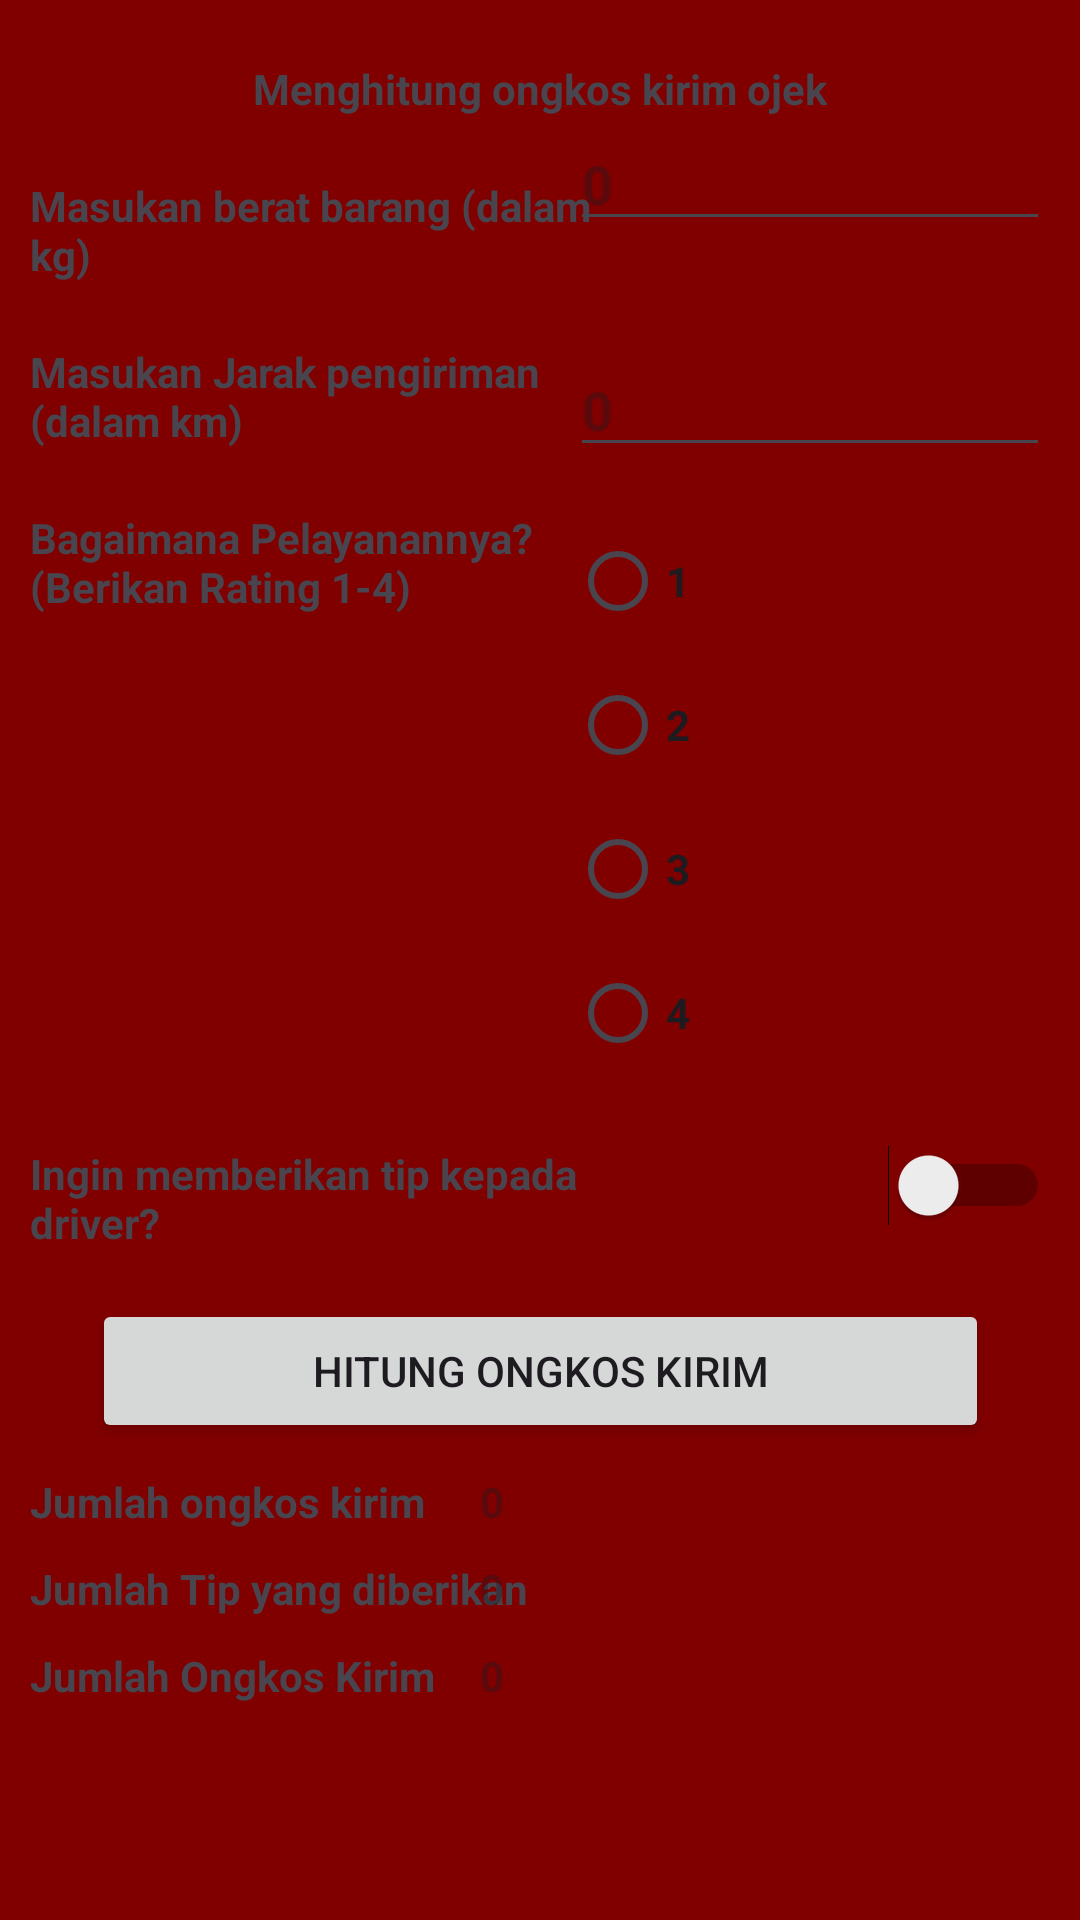

Produce the Android XML layout that renders to this screen, including the resource entries it uses.
<!-- AndroidManifest.xml: application theme Theme.ProjectAnver -->
<!-- res/layout/activity_main.xml -->
<?xml version="1.0" encoding="utf-8"?>
<androidx.constraintlayout.widget.ConstraintLayout xmlns:android="http://schemas.android.com/apk/res/android"
    xmlns:app="http://schemas.android.com/apk/res-auto"
    xmlns:tools="http://schemas.android.com/tools"
    android:layout_width="match_parent"
    android:layout_height="match_parent"
    android:background="#800000"
    tools:context=".MainActivity">

    <TextView
        android:id="@+id/judul"
        android:layout_width="wrap_content"
        android:layout_height="wrap_content"
        android:layout_marginTop="20dp"
        android:text="@string/judul"
        android:textStyle="bold"
        app:layout_constraintEnd_toEndOf="parent"
        app:layout_constraintStart_toStartOf="parent"
        app:layout_constraintTop_toTopOf="parent" />

    <TextView
        android:id="@+id/labelBerat"
        android:layout_width="200dp"
        android:layout_height="wrap_content"
        android:layout_marginLeft="10dp"
        android:layout_marginTop="20dp"
        android:text="@string/InputBerat"
        android:textStyle="bold"
        app:layout_constraintStart_toStartOf="parent"
        app:layout_constraintTop_toTopOf="@id/InputBerat" />

    <EditText
        android:id="@+id/InputBerat"
        android:layout_width="160dp"
        android:layout_height="wrap_content"
        android:layout_marginRight="10dp"
        android:hint="@string/nilaiDefaultAngka"
        android:inputType="number"
        android:textStyle="bold"
        app:layout_constraintEnd_toEndOf="parent"
        app:layout_constraintTop_toBottomOf="@+id/judul" />

    <TextView
        android:id="@+id/labelJarak"
        android:layout_width="200dp"
        android:layout_height="wrap_content"
        android:layout_marginLeft="10dp"
        android:layout_marginTop="20dp"
        android:text="@string/InputJarak"
        android:textStyle="bold"
        app:layout_constraintStart_toStartOf="parent"
        app:layout_constraintTop_toBottomOf="@+id/labelBerat" />

    <EditText
        android:id="@+id/inputJarak"
        android:layout_width="160dp"
        android:layout_height="wrap_content"
        android:layout_marginRight="10dp"
        android:hint="@string/nilaiDefaultAngka"
        android:inputType="number"
        android:textStyle="bold"
        app:layout_constraintEnd_toEndOf="parent"

        app:layout_constraintTop_toTopOf="@+id/labelJarak" />

    <TextView
        android:id="@+id/labelRating"
        android:layout_width="200dp"
        android:layout_height="wrap_content"
        android:layout_marginLeft="10dp"
        android:layout_marginTop="20dp"
        android:text="Bagaimana Pelayanannya? (Berikan Rating 1-4)"
        android:textStyle="bold"
        app:layout_constraintStart_toStartOf="parent"

        app:layout_constraintTop_toBottomOf="@+id/labelJarak" />

    <RadioGroup
        android:id="@+id/inputRatingGroups"
        android:layout_width="160dp"
        android:layout_height="wrap_content"
        android:layout_marginRight="10dp"
        android:inputType="number"
        app:layout_constraintEnd_toEndOf="parent"
        app:layout_constraintTop_toTopOf="@+id/labelRating">

        <RadioButton
            android:id="@+id/opsi1"
            android:layout_width="match_parent"
            android:layout_height="wrap_content"
            android:text="1"
            android:textStyle="bold" />

        <RadioButton
            android:id="@+id/opsi2"
            android:layout_width="match_parent"
            android:layout_height="wrap_content"
            android:text="2"
            android:textStyle="bold" />

        <RadioButton
            android:id="@+id/opsi3"
            android:layout_width="match_parent"
            android:layout_height="wrap_content"
            android:text="3"
            android:textStyle="bold" />

        <RadioButton
            android:id="@+id/opsi4"
            android:layout_width="match_parent"
            android:layout_height="wrap_content"
            android:text="4"
            android:textStyle="bold" />
    </RadioGroup>

    <TextView
        android:id="@+id/labelTip"
        android:layout_width="200dp"
        android:layout_height="wrap_content"
        android:layout_marginLeft="10dp"
        android:layout_marginTop="20dp"
        android:text="@string/InputTip"
        android:textStyle="bold"
        app:layout_constraintStart_toStartOf="parent"

        app:layout_constraintTop_toBottomOf="@+id/inputRatingGroups" />

    <Switch
        android:id="@+id/inputTip"
        android:layout_width="160dp"
        android:layout_height="wrap_content"

        android:layout_marginRight="10dp"

        app:layout_constraintEnd_toEndOf="parent"

        app:layout_constraintTop_toTopOf="@+id/labelTip" />

    <Button
        android:id="@+id/buttonHitung"
        android:layout_width="299dp"
        android:layout_height="48dp"
        android:layout_marginTop="16dp"
        android:text="@string/buttonHitung"
        app:layout_constraintEnd_toEndOf="parent"
        app:layout_constraintStart_toStartOf="parent"
        app:layout_constraintTop_toBottomOf="@+id/labelTip" />

    <TextView
        android:id="@+id/juduljmlongkir"
        android:layout_width="200dp"
        android:layout_height="wrap_content"
        android:layout_marginLeft="10dp"
        android:layout_marginTop="10dp"
        android:text="@string/JmlOngkir"
        android:textStyle="bold"
        app:layout_constraintStart_toStartOf="parent"
        app:layout_constraintTop_toBottomOf="@+id/buttonHitung" />

    <TextView
        android:id="@+id/jmlongkir"
        android:layout_width="200dp"
        android:layout_height="wrap_content"
        android:layout_marginLeft="10dp"
        android:layout_marginTop="10dp"
        android:hint="0"
        android:textStyle="bold"
        app:layout_constraintEnd_toEndOf="parent"
        app:layout_constraintTop_toBottomOf="@+id/buttonHitung" />

    <TextView
        android:id="@+id/juduljmlTip"
        android:layout_width="200dp"
        android:layout_height="wrap_content"
        android:layout_marginLeft="10dp"
        android:layout_marginTop="10dp"
        android:text="Jumlah Tip yang diberikan"
        android:textStyle="bold"
        app:layout_constraintStart_toStartOf="parent"
        app:layout_constraintTop_toBottomOf="@+id/juduljmlongkir" />

    <TextView
        android:id="@+id/jmlTip"
        android:layout_width="200dp"
        android:layout_height="wrap_content"
        android:layout_marginLeft="10dp"
        android:layout_marginTop="10dp"
        android:hint="0"
        android:textStyle="bold"
        app:layout_constraintEnd_toEndOf="parent"
        app:layout_constraintTop_toBottomOf="@+id/jmlongkir" />

    <TextView
        android:id="@+id/juduljmlTotal"
        android:layout_width="200dp"
        android:layout_height="wrap_content"
        android:layout_marginLeft="10dp"
        android:layout_marginTop="10dp"
        android:text="Jumlah Ongkos Kirim"
        android:textStyle="bold"
        app:layout_constraintStart_toStartOf="parent"
        app:layout_constraintTop_toBottomOf="@+id/juduljmlTip" />

    <TextView
        android:id="@+id/jmlTotal"
        android:layout_width="200dp"
        android:layout_height="wrap_content"
        android:layout_marginLeft="10dp"
        android:layout_marginTop="10dp"
        android:hint="0"
        android:textStyle="bold"
        app:layout_constraintEnd_toEndOf="parent"
        app:layout_constraintTop_toBottomOf="@+id/jmlTip" />


</androidx.constraintlayout.widget.ConstraintLayout>
<!-- resources referenced by this layout -->
<resources>
  <string name="InputBerat">Masukan berat barang (dalam kg)</string>
  <string name="InputJarak">Masukan Jarak pengiriman (dalam km)</string>
  <string name="InputTip">Ingin memberikan tip kepada driver?</string>
  <string name="JmlOngkir">Jumlah ongkos kirim</string>
  <string name="buttonHitung">Hitung Ongkos Kirim</string>
  <string name="judul">Menghitung ongkos kirim ojek</string>
  <string name="nilaiDefaultAngka">0</string>
  <style name="Theme.ProjectAnver" parent="Base.Theme.ProjectAnver" />
  <style name="Base.Theme.ProjectAnver" parent="Theme.Material3.DayNight.NoActionBar">
          
          
      </style>
</resources>
